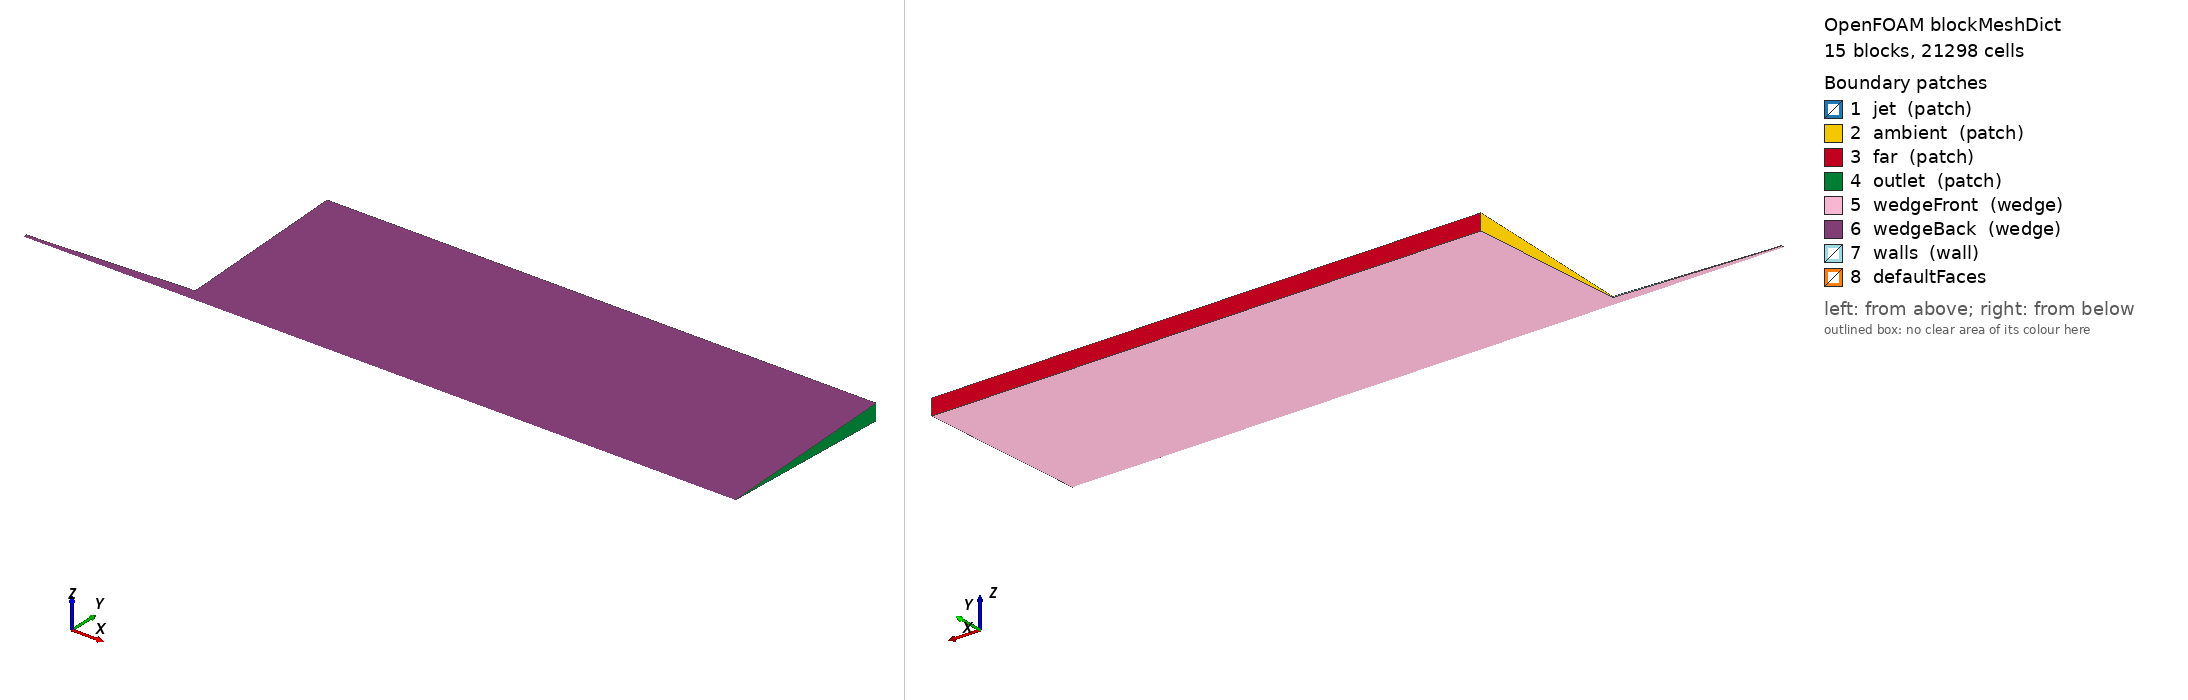

OpenFOAM case: the mesh blockMesh builds from blockMeshDict, 15 block(s), 21298 cells. Boundary patches (legend numbers): 1 jet (patch), 2 ambient (patch), 3 far (patch), 4 outlet (patch), 5 wedgeFront (wedge), 6 wedgeBack (wedge), 7 walls (wall), 8 defaultFaces. Left view from above one corner, right view from below the opposite corner. Boundary conditions: 0 field file(s) under 0/; 0 of 8 drawn patches have an entry in a shipped field file.

=== system/blockMeshDict ===
FoamFile
{ version 2.0; format ascii; class dictionary; object blockMeshDict; }
convertToMeters 1;
vertices (
(0 0 -0)
(0.05 0 -0)
(0.05 0.011988578659 -0.000523432648384)
(0 0.011988578659 -0.000523432648384)
(0.05 0.011988578659 0.000523432648384)
(0 0.011988578659 0.000523432648384)
(0.05 0.0319695430906 -0.00139582039569)
(0 0.0319695430906 -0.00139582039569)
(0.05 0.0319695430906 0.00139582039569)
(0 0.0319695430906 0.00139582039569)
(0.05 0.0799238577265 -0.00348955098923)
(0 0.0799238577265 -0.00348955098923)
(0.05 0.0799238577265 0.00348955098923)
(0 0.0799238577265 0.00348955098923)
(0.05 0.199809644316 -0.00872387747307)
(0 0.199809644316 -0.00872387747307)
(0.05 0.199809644316 0.00872387747307)
(0 0.199809644316 0.00872387747307)
(0.2 0 -0)
(0.2 0.011988578659 -0.000523432648384)
(0.2 0.011988578659 0.000523432648384)
(0.2 0.0319695430906 -0.00139582039569)
(0.2 0.0319695430906 0.00139582039569)
(0.2 0.0799238577265 -0.00348955098923)
(0.2 0.0799238577265 0.00348955098923)
(0.2 0.199809644316 -0.00872387747307)
(0.2 0.199809644316 0.00872387747307)
(0.6 0 -0)
(0.6 0.011988578659 -0.000523432648384)
(0.6 0.011988578659 0.000523432648384)
(0.6 0.0319695430906 -0.00139582039569)
(0.6 0.0319695430906 0.00139582039569)
(0.6 0.0799238577265 -0.00348955098923)
(0.6 0.0799238577265 0.00348955098923)
(0.6 0.199809644316 -0.00872387747307)
(0.6 0.199809644316 0.00872387747307)
(-0.177649093502 0 -0)
(-0.162649093502 0 -0)
(-0.162649093502 0.00399619288633 -0.000174477549461)
(-0.177649093502 0.00399619288633 -0.000174477549461)
(-0.162649093502 0.00399619288633 0.000174477549461)
(-0.177649093502 0.00399619288633 0.000174477549461)
(-0.01 0 -0)
(-0.01 0.011988578659 -0.000523432648384)
(-0.01 0.011988578659 0.000523432648384)
);
blocks (
hex (0 1 2 3 0 1 4 5) (45 16 1) simpleGrading (1 1 1)
hex (3 2 6 7 5 4 8 9) (45 28 1) simpleGrading (1 2 1)
hex (7 6 10 11 9 8 12 13) (45 24 1) simpleGrading (1 1.5 1)
hex (11 10 14 15 13 12 16 17) (45 22 1) simpleGrading (1 2 1)
hex (1 18 19 2 1 18 20 4) (85 16 1) simpleGrading (1 1 1)
hex (2 19 21 6 4 20 22 8) (85 28 1) simpleGrading (1 2 1)
hex (6 21 23 10 8 22 24 12) (85 24 1) simpleGrading (1 1.5 1)
hex (10 23 25 14 12 24 26 16) (85 22 1) simpleGrading (1 2 1)
hex (18 27 28 19 18 27 29 20) (75 16 1) simpleGrading (3 1 1)
hex (19 28 30 21 20 29 31 22) (75 28 1) simpleGrading (3 2 1)
hex (21 30 32 23 22 31 33 24) (75 24 1) simpleGrading (3 1.5 1)
hex (23 32 34 25 24 33 35 26) (75 22 1) simpleGrading (3 2 1)
hex (36 37 38 39 36 37 40 41) (15 16 1) simpleGrading (1 1 1)
hex (37 42 43 38 37 42 44 40) (153 16 1) simpleGrading (1 1 1)
hex (42 0 3 43 42 0 5 44) (10 16 1) simpleGrading (1 1 1)
);
edges ();
boundary (
jet { type patch; faces ((36 36 41 39)); }
ambient { type patch; faces ((3 5 9 7) (7 9 13 11) (11 13 17 15)); }
far { type patch; faces ((15 17 16 14) (14 16 26 25) (25 26 35 34)); }
outlet { type patch; faces ((27 28 29 27) (28 30 31 29) (30 32 33 31) (32 34 35 33)); }
wedgeFront { type wedge; faces ((0 3 2 1) (3 7 6 2) (7 11 10 6) (11 15 14 10) (1 2 19 18) (2 6 21 19) (6 10 23 21) (10 14 25 23) (18 19 28 27) (19 21 30 28) (21 23 32 30) (23 25 34 32) (36 39 38 37) (37 38 43 42) (42 43 3 0)); }
wedgeBack { type wedge; faces ((0 1 4 5) (5 4 8 9) (9 8 12 13) (13 12 16 17) (1 18 20 4) (4 20 22 8) (8 22 24 12) (12 24 26 16) (18 27 29 20) (20 29 31 22) (22 31 33 24) (24 33 35 26) (36 37 40 41) (37 42 44 40) (42 0 5 44)); }
walls { type wall; faces ((39 41 40 38) (38 40 44 43) (43 44 5 3)); }
); mergePatchPairs ();


=== system/controlDict ===
FoamFile
{ version 2.0; format ascii; class dictionary; object controlDict; }
application simpleFoam; startFrom latestTime; startTime 0; stopAt writeNow; endTime 8000; deltaT 1;
writeControl timeStep; writeInterval 100; purgeWrite 3; writeFormat ascii; writePrecision 12; writeCompression off; timeFormat general; timePrecision 9; runTimeModifiable true;
functions { wallYPlus { type yPlus; libs (fieldFunctionObjects); writeControl writeTime; }
 sourceTracer { type scalarTransport; libs (solverFunctionObjects); field theta; phi phi; alphaD 1.4184397163120568; alphaDt 1.1764705882352942; nCorr 1; tolerance 1e-9; executeControl timeStep; executeInterval 1; writeControl writeTime; }
ranges { type fieldMinMax; libs (fieldFunctionObjects); fields (U theta); executeControl timeStep; executeInterval 20; writeControl timeStep; writeInterval 20; }
targetProfiles { type sets; libs (sampling); writeControl timeStep; writeInterval 50; setFormat raw; interpolationScheme cellPoint; fields (U theta); sets (
 target { type uniform; axis y; start (.2 0 0); end (.2 .1 0); nPoints 401; }
 centerline { type uniform; axis x; start (.00001 0 0); end (.5 0 0); nPoints 401; }
 ); }
jetFlux { type surfaceFieldValue; libs (fieldFunctionObjects); regionType patch; name jet; operation sum; fields (phi); writeFields false; writeControl timeStep; writeInterval 50; } }
